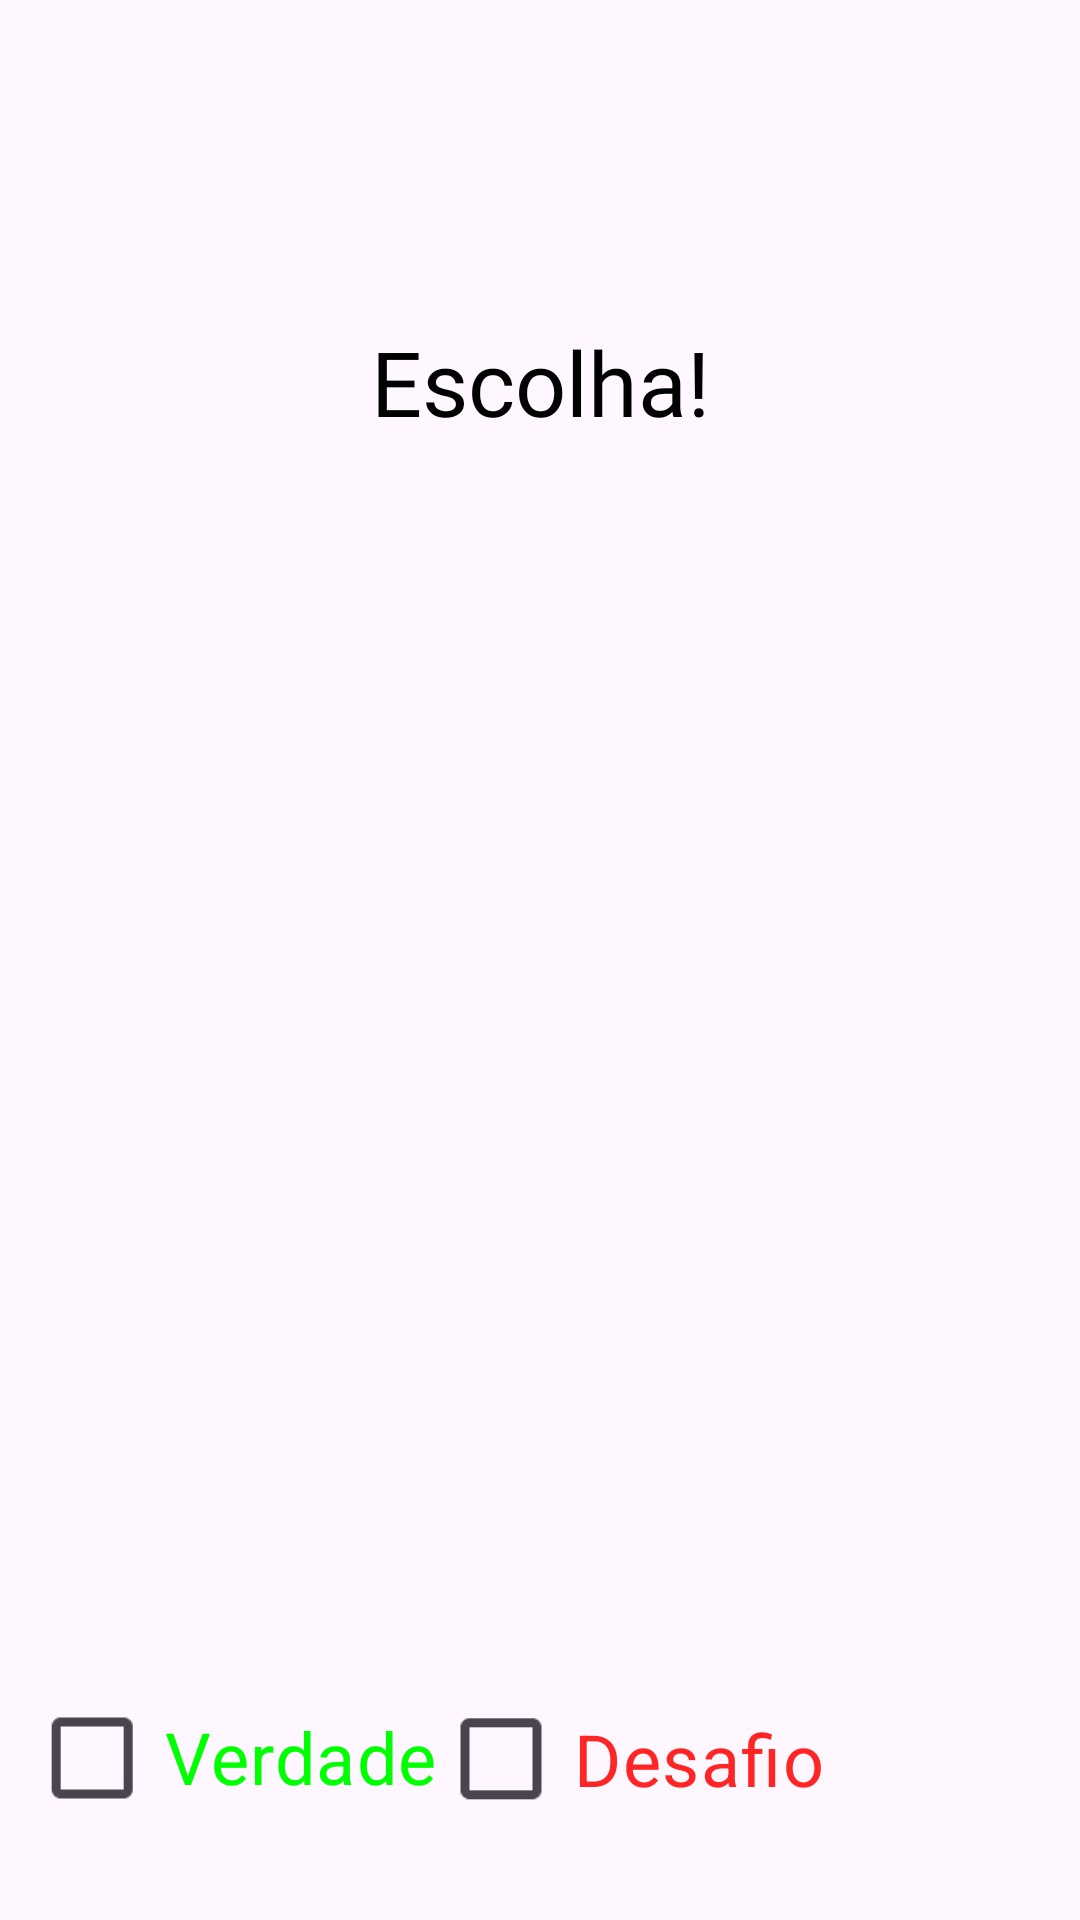

Android layout source for this screen:
<!-- AndroidManifest.xml: application theme Theme.VerdadeouDesafio -->
<!-- res/layout/mainpopup.xml -->
<?xml version="1.0" encoding="utf-8"?>
<androidx.constraintlayout.widget.ConstraintLayout xmlns:android="http://schemas.android.com/apk/res/android"
    xmlns:app="http://schemas.android.com/apk/res-auto"
    xmlns:tools="http://schemas.android.com/tools"
    android:layout_width="match_parent"
    android:layout_height="250dp"
    android:background="@drawable/popupvddoudes"
    android:layout_margin="10dp">

    <TextView
        android:id="@+id/textView"
        android:layout_width="302dp"
        android:layout_height="45dp"
        android:fontFamily="@font/press_start_2p"
        android:text="Escolha!"
        android:textAlignment="center"
        android:textColor="@color/black"
        android:textSize="30dp"
        app:layout_constraintBottom_toBottomOf="parent"
        app:layout_constraintEnd_toEndOf="parent"
        app:layout_constraintStart_toStartOf="parent"
        app:layout_constraintTop_toTopOf="parent"
        app:layout_constraintVertical_bias="0.18" />

    <CheckBox
        android:id="@+id/checkBoxVerdade"
        android:layout_width="149dp"
        android:layout_height="76dp"
        android:layout_marginStart="44dp"
        android:layout_marginBottom="16dp"
        android:shadowColor="@color/verde"
        android:scaleX="1.5"
        android:scaleY="1.5"
        android:text="Verdade"
        android:textColor="@color/verde"
        android:textSize="16dp"
        app:layout_constraintBottom_toBottomOf="parent"
        app:layout_constraintStart_toStartOf="parent"
        app:layout_constraintTop_toBottomOf="@+id/textView"
        app:layout_constraintVertical_bias="1.0" />

    <CheckBox
        android:id="@+id/checkBoxDesafio"
        android:layout_width="148dp"
        android:layout_height="75dp"
        android:layout_marginEnd="32dp"
        android:layout_marginBottom="16dp"
        android:buttonTint="#FF0000"
        android:scaleX="1.5"
        android:scaleY="1.5"
        android:text="Desafio"
        android:textColor="@color/vermelho"
        android:textSize="16dp"
        app:layout_constraintBottom_toBottomOf="parent"
        app:layout_constraintEnd_toEndOf="parent"
        app:layout_constraintTop_toBottomOf="@+id/textView"
        app:layout_constraintVertical_bias="1.0" />


</androidx.constraintlayout.widget.ConstraintLayout>
<!-- resources referenced by this layout -->
<resources>
  <color name="black">#FF000000</color>
  <color name="verde">#00FF00</color>
  <color name="vermelho">#FF2525</color>
  <style name="Theme.VerdadeouDesafio" parent="Base.Theme.VerdadeouDesafio" />
  <style name="Base.Theme.VerdadeouDesafio" parent="Theme.Material3.DayNight.NoActionBar">
          <item name="colorPrimary">@color/black</item>
      </style>
</resources>
